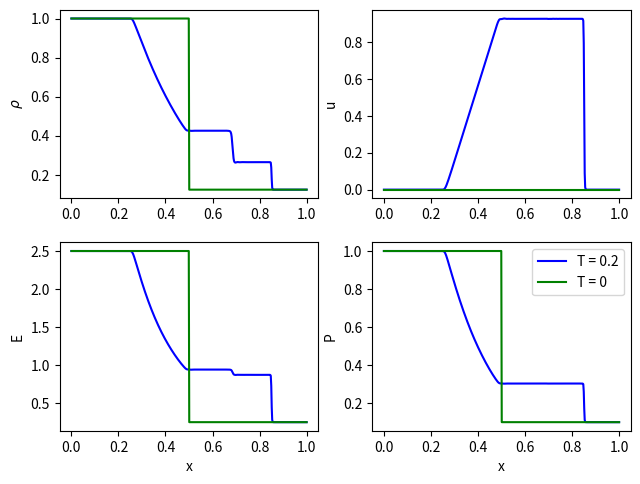

This chart was generated by the following Python code:
__author__ = 'Dario Rodriguez'
__author__ = 'Elena Fernandez'

import numpy as np

# -----------------------------------------------------
#               Thermodynamic functions
# -----------------------------------------------------
def compute_speed_of_sound(P, rho, gam=7/5):
    """ Compute speed of sound as function of pressure and density"""
    c = np.sqrt(gam * P / rho)
    return c

def compute_pressure(rho, rho_u, E, gam=7/5):
    """ Compute pressure as function of primitive variables """
    P = (gam - 1) * (E - 0.5 * (rho_u**2) / rho)
    return P


# -----------------------------------------------------
#               Initial condition function
#                   Sod's Problem
# -----------------------------------------------------
def initial_fun(x, gam=7/5):
    """ Sets the initial value of multidimensional u vector as function of x
    as a Sod's problem instance """
    u_vec = np.zeros([3, x.shape[0]])
    P_vec = np.zeros(x.shape[0])
    for i in range(x.shape[0]):
        if x[i] < 0.5:
            rho = 1.
            rho_u = 0.
            E = 1./(gam - 1)
            u_vec[:, i] = [rho, rho_u, E]
            P_vec[i] = compute_pressure(rho, rho_u, E)
        else:
            rho = 0.125
            rho_u = 0.
            E = 0.1 / (gam - 1)
            u_vec[:, i] = [rho, rho_u, E]
            P_vec[i] = compute_pressure(rho, rho_u, E)
    return u_vec, P_vec

# -----------------------------------------------------
#                 Boundary conditions
#                   Sod's Problem
# -----------------------------------------------------
def left_BC():
    rho = 1.
    rho_u = 0.
    E = 1./ (gam - 1)
    u_l = np.array([rho, rho_u, E]).reshape([-1, 1])
    return u_l

def right_BC():
    rho = 0.125
    rho_u = 0.
    E = 0.1 / (gam - 1)
    u_r = np.array([rho, rho_u, E]).reshape([-1, 1])
    return u_r


# -----------------------------------------------------
#     Coefficients for WENO squeme for p = 2 & p = 3
# -----------------------------------------------------
def cr_coefficients(p):
    if p == 2:
        c_rj = np.array([[3/2, -1/2],
                         [1/2, 1/2],
                         [-1/2, 3/2]])
    else:
        c_rj = np.array([[11/6, -7/6, 1/3],
                         [1/3, 5/6, -1/6],
                         [-1/6, 5/6, 1/3],
                         [1/3, -7/6, 11/6]])
    return c_rj


def dr_coefficients(p):
    if p == 2:
        d_r = np.array([2/3, 1/3])
    else:
        d_r = np.array([3/10, 6/10, 1/10])
    return d_r

def add_BC_conditions_to_ghost_cells(u_vec, p):
    """ Add boundary conditions to edge cells (ghost) depending on p degree of
    interpolating polynomial """
    if p == 2:
        u_vec[:, :2] = left_BC() * np.ones([3, 2])
        u_vec[:, -2:] = right_BC() * np.ones([3, 2])
    else:
        u_vec[:, :3] = left_BC() * np.ones([3, 3])
        u_vec[:, -3:] = right_BC() * np.ones([3, 3])

    return u_vec


# -----------------------------------------------------
#               Numerical functions
# -----------------------------------------------------
def flux_fun(u_vec):
    """ Compute the flux vector from given u vector (states) """
    rho, rho_u, E = u_vec[0, :], u_vec[1, :], u_vec[2, :]
    P = compute_pressure(rho, rho_u, E)
    f_u = np.stack((rho_u,
                    rho_u**2 / rho + P,
                    (E + P) * rho_u / rho))
    return f_u

def compute_eigenvalues(u_vec, gam=7/5):
    """ Compute the eigenvalues of the mass matrix of the hyperbolic system
    of the 1D Euler equations """
    rho, rho_u, E = u_vec[0, :], u_vec[1, :], u_vec[2, :]
    u = rho_u / rho
    P = compute_pressure(rho, rho_u, E)
    c = compute_speed_of_sound(P, rho, gam)
    lamb_v = np.stack((u - c, u, u + c))
    return lamb_v

def compute_lambda_max(lamb_v):
    """ Compute the maximum value of the eigenvalues """
    max_l = np.amax(np.abs(lamb_v))
    return max_l

def compute_alfa_LF(l_v_minus, l_v_plus):
    """ Compute the factor alpha k + 1/2 for the Lax-Fridrich flux function"""
    max_l_minus = compute_lambda_max(l_v_minus)
    max_l_plus = compute_lambda_max(l_v_plus)
    alpha = np.maximum(max_l_minus, max_l_plus)
    return alpha

def compute_polynomials(u_vec, p, side):
    """
    Compute the interpolating polynomials phi for the cell interfaces
        right: k + 1/2
        left: k - 1/2
    """
    c_rj = cr_coefficients(p)
    global K, Km2, Km1, Kp2, Kp1
    if side == 'right':
        p0 = c_rj[1, 0] * u_vec[:, K] + c_rj[1, 1] * u_vec[:, Kp1] + c_rj[1, 2] * u_vec[:, Kp2]
        p1 = c_rj[2, 0] * u_vec[:, Km1] + c_rj[2, 1] * u_vec[:, K] + c_rj[2, 2] * u_vec[:, Kp1]
        p2 = c_rj[3, 0] * u_vec[:, Km2] + c_rj[3, 1] * u_vec[:, Km1] + c_rj[3, 2] * u_vec[:, K]
    else:
        p0 = c_rj[0, 0] * u_vec[:, K] + c_rj[0, 1] * u_vec[:, Kp1] + c_rj[0, 2] * u_vec[:, Kp2]
        p1 = c_rj[1, 0] * u_vec[:, Km1] + c_rj[1, 1] * u_vec[:, K] + c_rj[1, 2] * u_vec[:, Kp1]
        p2 = c_rj[2, 0] * u_vec[:, Km2] + c_rj[2, 1] * u_vec[:, Km1] + c_rj[2, 2] * u_vec[:, K]

    return p0, p1, p2

def compute_beta(u_vec, p):
    """ Calculate smoothness indicators beta """

    global K, Km2, Km1, Kp2, Kp1
    if p == 2:
        beta0 = (u_vec[:, Kp1] - u_vec[:, K])**2
        beta1 = (u_vec[:, K] - u_vec[:, Km1])**2
        return [beta0, beta1]
    else:
        beta0 = (13/12) * (u_vec[:, K] - 2 * u_vec[:, Kp1] + u_vec[:, Kp2])**2 + \
                (1/4) * (3 * u_vec[:, K] - 4 * u_vec[:, Kp1] + u_vec[:, Kp2])**2
        beta1 = (13/12) * (u_vec[:, Km1] - 2 * u_vec[:, K] + u_vec[:, Kp1])**2 + \
                (1/4) * (u_vec[:, Km1] - u_vec[:, Kp1])**2
        beta2 = (13/12) * (u_vec[:, Km2] - 2 * u_vec[:, Km1] + u_vec[:, K])**2 + \
                (1/4) * (u_vec[:, Km2] - 4 * u_vec[:, Km1] + 3 * u_vec[:, K])**2
        return [beta0, beta1, beta2]

def compute_weights(u_vec, p, eps, side):
    """ Compute weights for the WENO scheme """
    dr = dr_coefficients(p)
    beta = compute_beta(u_vec, p)
    if p == 2:
        if side == 'right':
            alfa_0 = dr[0] / (eps + beta[0])**2
            alfa_1 = dr[1] / (eps + beta[1])**2
        else:
            alfa_0 = dr[1] / (eps + beta[0])**2
            alfa_1 = dr[0] / (eps + beta[1])**2
        alfa_sum = alfa_0 + alfa_1
        w = [alfa_0/alfa_sum, alfa_1/alfa_sum]
        return w
    else:
        if side == 'right':
            alfa_0 = dr[0] / (eps + beta[0])**2
            alfa_1 = dr[1] / (eps + beta[1])**2
            alfa_2 = dr[2] / (eps + beta[2])**2
        else:
            alfa_0 = dr[2] / (eps + beta[0])**2
            alfa_1 = dr[1] / (eps + beta[1])**2
            alfa_2 = dr[0] / (eps + beta[2])**2

        alfa_sum = alfa_0 + alfa_1 + alfa_2
        w = [alfa_0/alfa_sum, alfa_1/alfa_sum, alfa_2/alfa_sum]

        return w


def WENO5(u_vec, eps, p=3):
    """
    WENO scheme computes:
        u_hat_minus
        u_hat_plus
        for a third order polynomial (p = 3)
    """
    global K, Km2, Km1, Kp2, Kp1

    # ------ \hat_{u}_{k + 1/2} ---------
    p0_r, p1_r, p2_r = compute_polynomials(u_vec, p, side='right')
    w0_r, w1_r, w2_r = compute_weights(u_vec, p, eps, side='right')
    u_hat_plus = w0_r * p0_r + w1_r * p1_r + w2_r * p2_r

    # ------ \hat_{u}_{k + 1 - 1/2} --------
    u_vec_kp1 = u_vec[:, Kp1]  # Roll u_vec plus 1
    p0_l, p1_l, p2_l = compute_polynomials(u_vec_kp1, p, side='left')
    w0_l, w1_l, w2_l = compute_weights(u_vec_kp1, p, eps, side='left')
    u_hat_minus = w0_l * p0_l + w1_l * p1_l + w2_l * p2_l
    return u_hat_minus, u_hat_plus

def compute_LF_flux(u_minus, u_plus, alpha_LF):
    """ Computes the Lax-Friedrich flux value """
    flux = 0.5 * (flux_fun(u_minus) + flux_fun(u_plus)) - 0.5 * alpha_LF * (u_plus - u_minus)
    return flux

def RK3_Integration(u_vec, ht, p, eps):
    """ Three-stage Runge-Kutta integration of constructed u vectors """
    global Km1, Km2, K, Kp1, Kp2

    # --------- First stage -----------
    u_hat_minus_1, u_hat_plus_1 = WENO5(u_vec, eps)
    u_v_minus_1 = u_hat_plus_1
    u_v_plus_1 = u_hat_minus_1
    lamb_v_minus_1, lamb_v_plus_1 = compute_eigenvalues(u_v_minus_1), compute_eigenvalues(u_v_plus_1)
    alfa_LF_1 = compute_alfa_LF(lamb_v_minus_1, lamb_v_plus_1)
    flux_1 = compute_LF_flux(u_v_minus_1, u_v_plus_1, alfa_LF_1)
    u_vec_1 = u_vec - (ht / hx) * (flux_1[:, K] - flux_1[:, Km1])
    u_vec_1 = add_BC_conditions_to_ghost_cells(u_vec_1, p)

    # --------- Second stage -----------
    u_hat_minus_2, u_hat_plus_2 = WENO5(u_vec_1, eps)
    u_v_minus_2 = u_hat_plus_2
    u_v_plus_2 = u_hat_minus_2
    lamb_v_minus_2, lamb_v_plus_2 = compute_eigenvalues(u_v_minus_2), compute_eigenvalues(u_v_plus_2)
    alfa_LF_2 = compute_alfa_LF(lamb_v_minus_2, lamb_v_plus_2)
    flux_2 = compute_LF_flux(u_v_minus_2, u_v_plus_2, alfa_LF_2)
    u_vec_2 = (0.75 * u_vec) + (0.25 * u_vec_1) - 0.25 * (ht / hx) * (flux_2[:, K] - flux_2[:, Km1])
    u_vec_2 = add_BC_conditions_to_ghost_cells(u_vec_2, p)

    # --------- Third stage -----------
    u_hat_minus_3, u_hat_plus_3 = WENO5(u_vec_2, eps)
    u_v_minus_3 = u_hat_plus_3
    u_v_plus_3 = u_hat_minus_3
    lamb_v_minus_3, lamb_v_plus_3 = compute_eigenvalues(u_v_minus_3), compute_eigenvalues(u_v_plus_3)
    alfa_LF_3 = compute_alfa_LF(lamb_v_minus_3, lamb_v_plus_3)
    flux_3 = compute_LF_flux(u_v_minus_3, u_v_plus_3, alfa_LF_3)
    u_vec_3 = (1/3) * u_vec + (2/3) * u_vec_2 - (2/3) * (ht / hx) * (flux_3[:, K] - flux_3[:, Km1])
    u_vec_3 = add_BC_conditions_to_ghost_cells(u_vec_3, p)

    u_vec = u_vec_3
    P_vec = compute_pressure(u_vec[0, :], u_vec[1, :], u_vec[2, :])

    return u_vec, P_vec



if __name__ == '__main__':
    import matplotlib.pyplot as plt

    # -------------------------------------
    #               User Inputs
    # --------------------------------------
    nx = 500        # Discretization nodes in x
    gam = 7/5       # Specific heat ratio
    CFL = 0.5       # CFL condition
    T = 0.2         # Final time of the simulation
    p = 3           # Degree of interpolating polynomial
    eps = 1e-6

    # -------------------------------------
    #               Processing
    # --------------------------------------
    x, hx = np.linspace(0, 1, nx, endpoint=True, retstep=True)
    u_vec, P_vec = initial_fun(x)
    u_vec_0, P_vec_0 = u_vec.copy(), P_vec.copy()
    l_v = compute_eigenvalues(u_vec)
    max_l_0 = compute_lambda_max(l_v)
    ht = CFL * hx / max_l_0

    # Indexes arrays
    K = np.arange(0, nx)    # 0, ..., nx-1
    Km1 = np.roll(K, 1)     # nx-1, 0, 1, ..., nx-2
    Km2 = np.roll(K, 2)     # nx-2, 0, 1, ..., nx-3
    Kp1 = np.roll(K, -1)    # 1, ..., nx
    Kp2 = np.roll(K, -2)    # 2, ..., nx + 1

    # -------------------------------------
    #               Computation
    # --------------------------------------
    t_c = 0
    while t_c < T:
        # Tensor update
        u_vec, P_vec = RK3_Integration(u_vec, ht, p, eps)

        # Time update
        t_c += ht

        # Dynamic time step
        l_v = compute_eigenvalues(u_vec, P_vec)
        max_l = compute_lambda_max(l_v)
        ht = CFL * hx / max_l

    fig, ax = plt.subplots(2, 2)
    plt.tight_layout()

    ax[0, 0].plot(x, u_vec[0, :], c='b', label='T = {}'.format(str(T)))
    ax[0, 0].plot(x, u_vec_0[0, :], c='g', label='T = {}'.format(0))
    ax[0, 0].set_ylabel(r'$\rho$')

    ax[0, 1].plot(x, u_vec[1, :] / u_vec[0, :], c='b', label='T = {}'.format(str(T)))
    ax[0, 1].plot(x, u_vec_0[1, :] / u_vec_0[0, :], c='g', label='T = {}'.format(0))
    ax[0, 1].set_ylabel('u')

    ax[1, 0].plot(x, u_vec[2, :], c='b', label='T = {}'.format(str(T)))
    ax[1, 0].plot(x, u_vec_0[2, :], c='g', label='T = {}'.format(0))
    ax[1, 0].set_xlabel('x')
    ax[1, 0].set_ylabel('E')

    ax[1, 1].plot(x, P_vec, c='b', label='T = {}'.format(str(T)))
    ax[1, 1].plot(x, P_vec_0, c='g', label='T = {}'.format(0))
    ax[1, 1].set_xlabel('x')
    ax[1, 1].set_ylabel('P')
    ax[1, 1].legend(loc='best')





